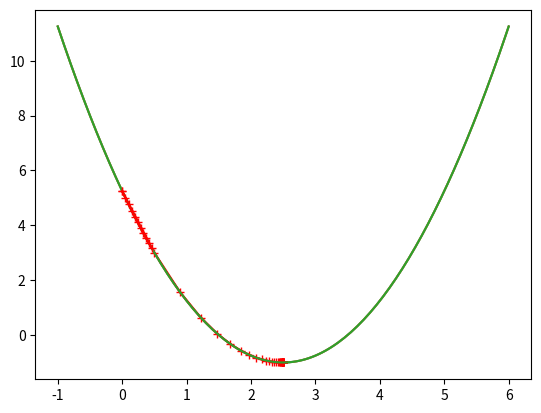

The script that saved this image:
import numpy as np
import matplotlib.pyplot as plt

plot_x = np.linspace(-1, 6, 141)
print(plot_x)

plot_y = (plot_x - 2.5)**2 -1
plt.plot(plot_x, plot_y)
plt.show()


def dJ(theta):
    return 2*(theta-2.5)


def J(theta):
    return (theta-2.5)**2 -1


eta = 0.1
epsilon = 1e-8

theta = 0.0
while True:
    gradient = dJ(theta)
    last_theta = theta
    theta = theta - eta * gradient

    if(abs(J(theta) - J(last_theta)) < epsilon):
        break

print(theta)
print(J(theta))


theta = 0.0
theta_history = [theta]
while True:
    gradient = dJ(theta)
    last_theta = theta
    theta = theta - eta * gradient
    theta_history.append(theta)

    if(abs(J(theta) - J(last_theta)) < epsilon):
        break

plt.plot(plot_x, J(plot_x))
plt.plot(np.array(theta_history), J(np.array(theta_history)), color='r', marker='+')
plt.show()

print(len(theta_history))


def gradient_descent(initial_theta, eta, n_iters=1e4, epsilon=1e-8):
    theta = initial_theta
    theta_history.append(initial_theta)
    i_iter = 0
    while i_iter < n_iters:
        gradient = dJ(theta)
        last_theta = theta
        theta = theta - eta * gradient
        theta_history.append(theta)

        if abs(J(theta) - J(last_theta)) < epsilon:
            break
        i_iter += 1


def plot_theta_history():
    plt.plot(plot_x, J(plot_x))
    plt.plot(np.array(theta_history), J(np.array(theta_history)), color='r', marker='+')
    plt.show()


eta = 0.01
theta_history = []
gradient_descent(0., eta, n_iters=10)
plot_theta_history()

print(len(theta_history))
